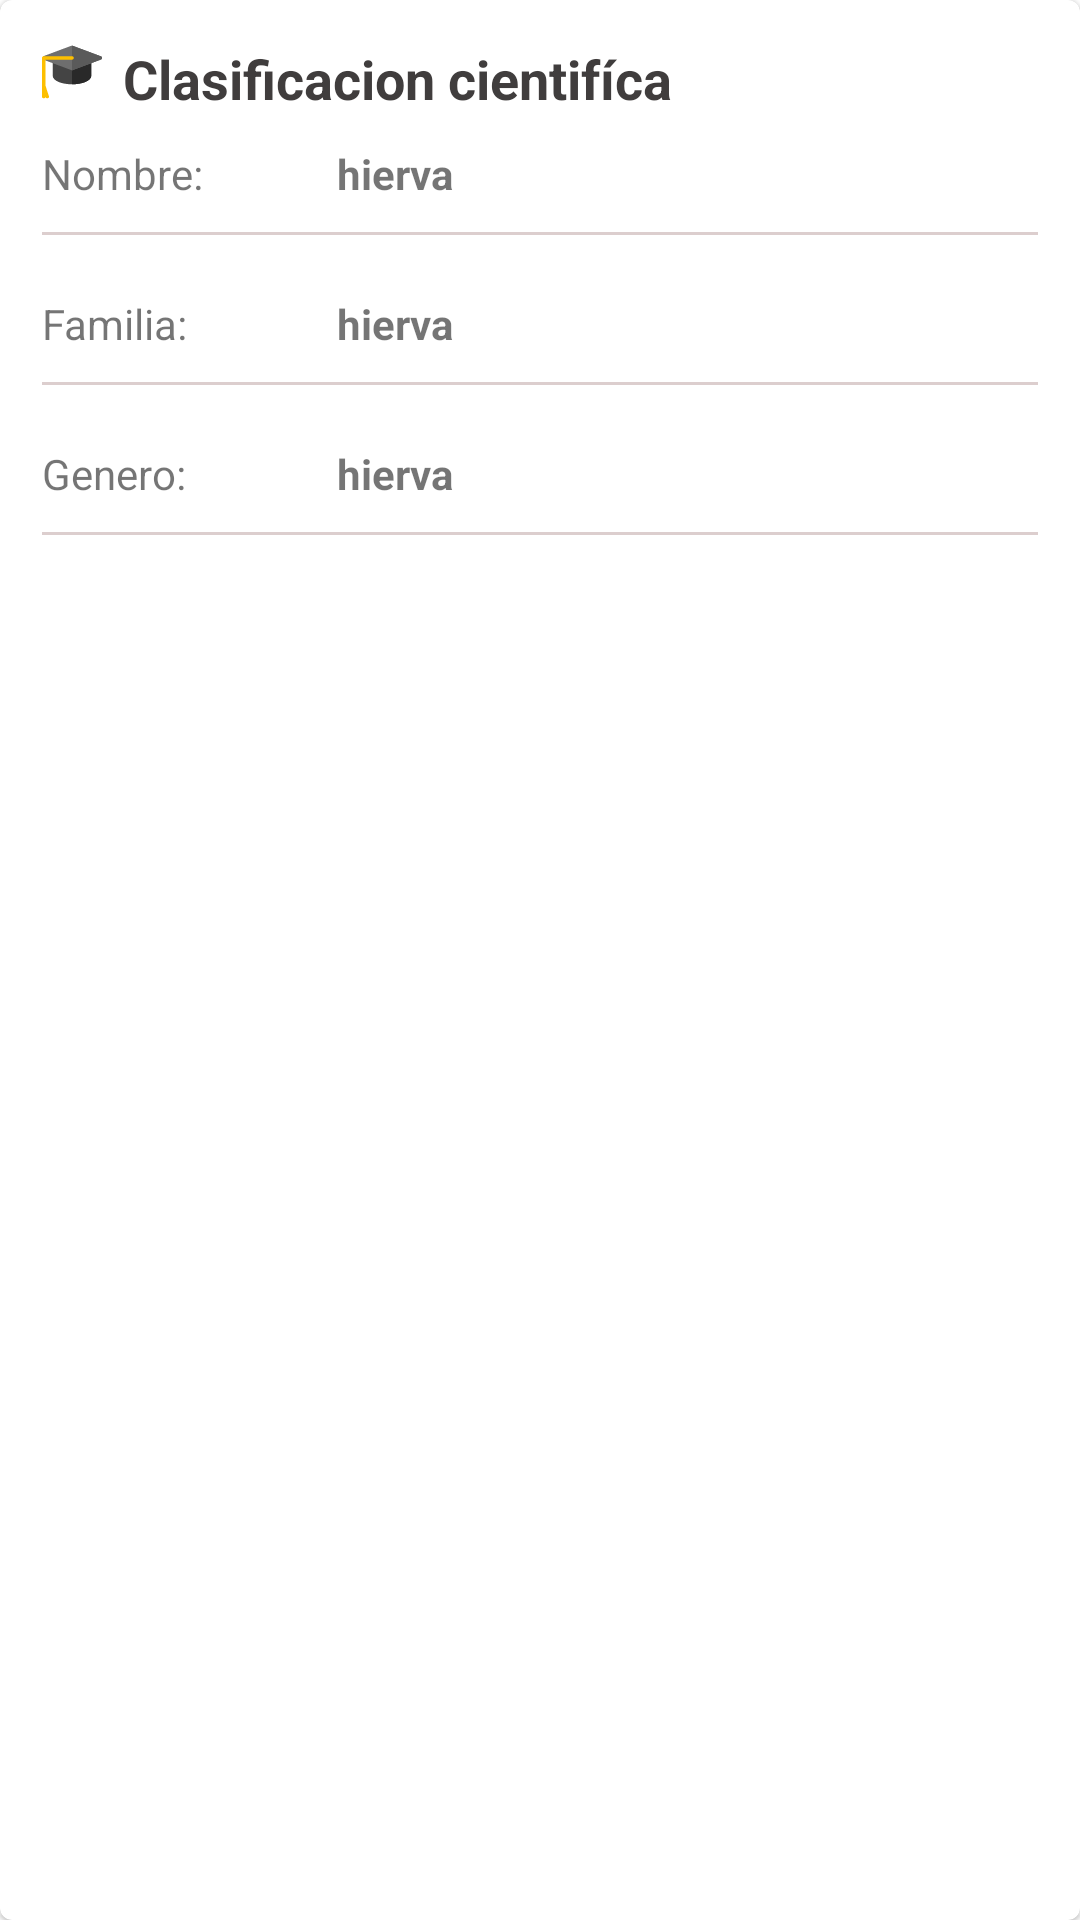

Write the Android layout XML for this screen, with the resource values it uses.
<!-- AndroidManifest.xml: application theme AppTheme -->
<!-- res/layout/card_clasificacion.xml -->
<com.google.android.material.card.MaterialCardView
        xmlns:android="http://schemas.android.com/apk/res/android"
        android:layout_width="match_parent"
        android:layout_height="match_parent"
        android:layout_marginTop="20dp"
        >
        <LinearLayout
            android:layout_width="match_parent"
            android:layout_height="wrap_content"
            android:orientation="vertical"
             android:layout_margin="14dp"
            >
            <LinearLayout

                android:layout_width="wrap_content"
                android:layout_height="wrap_content"

                android:orientation="horizontal">
                <ImageView
                    android:background="@drawable/ic_sombrero_de_la_graduacion"
                    android:layout_width="20dp"
                    android:layout_height="20dp"/>

                <TextView
                    android:layout_width="wrap_content"
                    android:layout_height="wrap_content"
                    android:layout_marginLeft="7dp"
                    android:text="Clasificacion cientifíca "

                    android:textAlignment="viewStart"
                    android:textAllCaps="false"
                    android:textAppearance="@style/TextAppearance.AppCompat.Medium"
                    android:textStyle="bold"
                    android:textColor="#403D3D"
                    android:typeface="normal" />
            </LinearLayout>




            <LinearLayout
                android:layout_width="match_parent"
                android:layout_height="wrap_content"
                android:layout_marginTop="10dp">
                <TextView
                    android:layout_width="0dp"
                    android:layout_height="wrap_content"
                    android:text="Nombre:"
                    android:layout_weight="2.5"
                    android:layout_marginRight="15dp"
                    android:layout_gravity="center_vertical"

                    />
                <TextView
                    android:id="@+id/nombre_cientifico_planta"
                    android:layout_width="0dp"
                    android:layout_height="wrap_content"
                    android:text="hierva "
                    android:layout_weight="7"
                    android:layout_gravity="center_vertical"
                    android:textStyle="bold"/>


            </LinearLayout>
            <View
                android:layout_marginTop="10dp"
                android:layout_marginBottom="10dp"
                android:layout_width="match_parent"
                android:layout_height="1dp"
                android:background="#DCCECE" />

            <LinearLayout
                android:layout_width="match_parent"
                android:layout_height="wrap_content"
                android:layout_marginTop="10dp">
                <TextView
                    android:layout_width="0dp"
                    android:layout_height="wrap_content"
                    android:text="Familia:"
                    android:layout_weight="2.5"
                    android:layout_marginRight="15dp"
                    android:layout_gravity="center_vertical"

                    />
                <TextView
                    android:id="@+id/familia_planta"
                    android:layout_width="0dp"
                    android:layout_height="wrap_content"
                    android:text="hierva "
                    android:layout_weight="7"
                    android:layout_gravity="center_vertical"
                    android:textStyle="bold"/>


            </LinearLayout>
            <View
                android:layout_marginTop="10dp"
                android:layout_marginBottom="10dp"
                android:layout_width="match_parent"
                android:layout_height="1dp"
                android:background="#DCCECE" />

            <LinearLayout
                android:layout_width="match_parent"
                android:layout_height="wrap_content"
                android:layout_marginTop="10dp">
                <TextView
                    android:layout_width="0dp"
                    android:layout_height="wrap_content"
                    android:text="Genero:"
                    android:layout_weight="2.5"
                    android:layout_marginRight="15dp"
                    android:layout_gravity="center_vertical"

                    />
                <TextView
                    android:layout_width="0dp"
                    android:layout_height="wrap_content"
                    android:text="hierva "
                    android:layout_weight="7"
                    android:layout_gravity="center_vertical"
                    android:textStyle="bold"
                    android:id="@+id/genero_planta"/>


            </LinearLayout>
            <View
                android:layout_marginTop="10dp"
                android:layout_marginBottom="10dp"
                android:layout_width="match_parent"
                android:layout_height="1dp"
                android:background="#DCCECE" />







        </LinearLayout>


    </com.google.android.material.card.MaterialCardView>
<!-- resources referenced by this layout -->
<resources>
  <!-- drawable ic_sombrero_de_la_graduacion (drawable) -->
  <vector android:height="24dp" android:viewportHeight="512"
      android:viewportWidth="512" android:width="24dp" xmlns:android="http://schemas.android.com/apk/res/android">
      <path android:fillColor="#444" android:pathData="m421,169.602v116.398c0,48.602 -84.902,75 -165,75s-165,-26.398 -165,-75v-116.398c0,-8.102 6.598,-15 15,-15h300c8.402,0 15,6.898 15,15zM421,169.602"/>
      <path android:fillColor="#292929" android:pathData="m421,169.602v116.398c0,48.602 -84.902,75 -165,75v-206.398h150c8.402,0 15,6.898 15,15zM421,169.602"/>
      <path android:fillColor="#6e6e6e" android:pathData="m512,136c0,6.301 -3.898,12 -9.602,14.098l-241,90c-1.797,0.602 -3.598,0.902 -5.398,0.902s-3.602,-0.301 -5.398,-0.902l-241,-90v-28.199l241,-90c1.797,-0.598 3.598,-0.898 5.398,-0.898s3.602,0.301 5.398,0.898l241,90c5.703,2.102 9.602,7.801 9.602,14.102zM512,136"/>
      <path android:fillColor="#5a5a5a" android:pathData="m512,136c0,6.301 -3.898,12 -9.602,14.098l-241,90c-1.797,0.602 -3.598,0.902 -5.398,0.902v-210c1.801,0 3.602,0.301 5.398,0.898l241,90c5.703,2.102 9.602,7.801 9.602,14.102zM512,136"/>
      <path android:fillColor="#fdbf00" android:pathData="m271,136c0,8.398 -6.598,15 -15,15h-226v222.598l29.098,87.602c2.703,7.797 -1.5,16.5 -9.297,18.898 -8.102,2.703 -16.5,-1.5 -18.898,-9.301l-0.902,-2.695c-1.199,7.199 -7.5,12.898 -15,12.898 -8.402,0 -15,-6.602 -15,-15v-330c0,-8.402 6.598,-15 15,-15h241c8.402,0 15,6.598 15,15zM271,136"/>
  </vector>
  <style name="AppTheme" parent="Theme.MaterialComponents.Light">
          
          <item name="colorPrimary">@color/colorPrimary</item>
          <item name="colorPrimaryDark">@color/colorPrimaryDark</item>
          <item name="colorAccent">@color/colorAccent</item>
          <item name="windowActionBar">false</item>
          <item name="windowNoTitle">true</item>
  
      </style>
  <color name="colorPrimary">#35b896</color>
  <color name="colorPrimaryDark">#608876</color>
  <color name="colorAccent">#7DB59B</color>
</resources>
